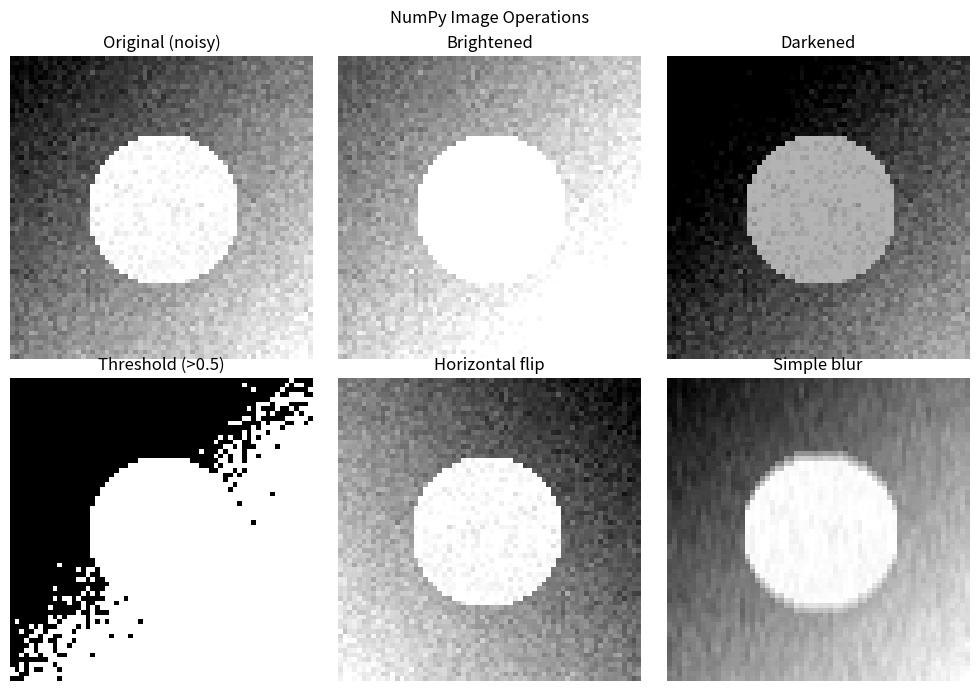

The matplotlib source for this figure:
# Advanced Day 01 Mini-Project — NumPy Image Processing Basics
# Demonstrate array operations using a synthetic "image" (no actual file needed).
# ~30 MB RAM, <2s on CPU

import numpy as np
import matplotlib.pyplot as plt

np.random.seed(42)

# Create a synthetic grayscale "image" (64x64)
size = 64

# Base: gradient
x = np.linspace(0, 1, size)
y = np.linspace(0, 1, size)
xx, yy = np.meshgrid(x, y)
image = (xx + yy) / 2

# Add some shapes
cx, cy = size//2, size//2
for i in range(size):
    for j in range(size):
        if (i-cy)**2 + (j-cx)**2 < (size//4)**2:
            image[i,j] = 1.0   # white circle

# Add noise
noise = np.random.normal(0, 0.05, image.shape)
noisy = np.clip(image + noise, 0, 1)

# ─── OPERATIONS ──────────────────────────────────────────────────────────────
# Flip
flipped_h = noisy[:, ::-1]
flipped_v = noisy[::-1, :]

# Brighten / darken
bright = np.clip(noisy + 0.3, 0, 1)
dark   = np.clip(noisy - 0.3, 0, 1)

# Threshold (binary)
binary = (noisy > 0.5).astype(float)

# Horizontal blur (simple mean filter using slicing — no scipy)
blurred = (noisy[:-2, 1:-1] + noisy[1:-1, 1:-1] + noisy[2:, 1:-1]) / 3

print("=== Image Array Info ===")
print(f"Shape: {noisy.shape}, dtype: {noisy.dtype}")
print(f"Min: {noisy.min():.3f}, Max: {noisy.max():.3f}, Mean: {noisy.mean():.3f}")

# ─── VISUALISE ───────────────────────────────────────────────────────────────
fig, axes = plt.subplots(2, 3, figsize=(10, 7))
fig.suptitle("NumPy Image Operations")

pairs = [
    (noisy,     "Original (noisy)"),
    (bright,    "Brightened"),
    (dark,      "Darkened"),
    (binary,    "Threshold (>0.5)"),
    (flipped_h, "Horizontal flip"),
    (blurred,   "Simple blur"),
]
for ax, (img, title) in zip(axes.flat, pairs):
    ax.imshow(img, cmap="gray", vmin=0, vmax=1)
    ax.set_title(title)
    ax.axis("off")

plt.tight_layout()
plt.savefig("numpy_image_ops.png", dpi=80)
print("\nSaved numpy_image_ops.png")
plt.show()
